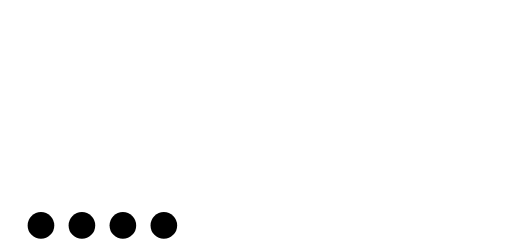
t = 0.00 s
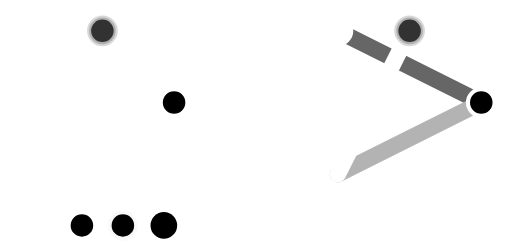
t = 1.65 s
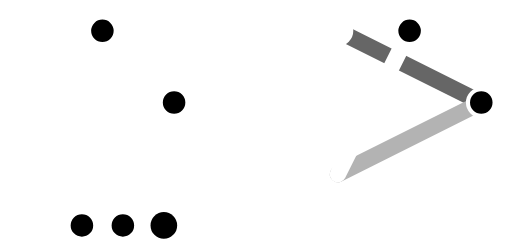
t = 3.30 s
t = 5.10 s: frame unchanged from t = 3.30 s, image omitted
t = 6.68 s: frame unchanged from t = 3.30 s, image omitted
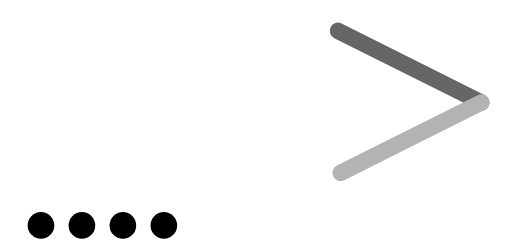
t = 8.33 s

The animated SVG that drew these frames (rendered in a browser with its animation timeline set to each time). Animation: 31 CSS @keyframes rules; frames cover the first 8.32 s, repeats indefinitely.

<svg version="1.1" xmlns="http://www.w3.org/2000/svg" xmlns:xlink="http://www.w3.org/1999/xlink" viewBox="0 0 250 120" width="250" height="120" enable-background="new 0 0 250 120" xml:space="preserve">

	<!-- Playground -->
	<!-- ################################################ -->

	<!-- Fixed dots -->
	<g fill="#fff">
		<circle cx="15" cy="15" rel="0" r="2"></circle>
		<circle cx="50" cy="15" rel="1" r="2"></circle>
		<circle cx="85" cy="15" rel="2" r="2"></circle>
		<circle cx="15" cy="50" rel="3" r="2"></circle>
		<circle cx="50" cy="50" rel="4" r="2"></circle>
		<circle cx="85" cy="50" rel="5" r="2"></circle>
		<circle cx="15" cy="85" rel="6" r="2"></circle>
		<circle cx="50" cy="85" rel="7" r="2"></circle>
		<circle cx="85" cy="85" rel="8" r="2"></circle>
	</g>

	<!-- Big Dots (aka flash dots, the light flash while connecting a dot) -->
	<g fill="#fff">
		<circle cx="15" cy="15" class="bigdot bigdot-1" r="9"></circle>
		<circle cx="50" cy="15" class="bigdot bigdot-2" r="9"></circle>
		<circle cx="85" cy="15" class="bigdot bigdot-3" r="9"></circle>
		<circle cx="15" cy="50" class="bigdot bigdot-4" r="9"></circle>
		<circle cx="50" cy="50" class="bigdot bigdot-5" r="9"></circle>
		<circle cx="85" cy="50" class="bigdot bigdot-6" r="9"></circle>
		<circle cx="15" cy="85" class="bigdot bigdot-7" r="9"></circle>
		<circle cx="50" cy="85" class="bigdot bigdot-8" r="9"></circle>
		<circle cx="85" cy="85" class="bigdot bigdot-9" r="9"></circle>
	</g>

	<!-- The 4 different attemps -->
	<g stroke-width="2" stroke-linecap="round" stroke="#ffffff" class="attempt-1">
		<line class="attempt-1-1 line-1" x1="15" y1="15" x2="50" y2="15"></line>
		<line class="attempt-1-2 line-1" x1="50" y1="15" x2="85" y2="15"></line>
		<line class="attempt-1-3 line-1" x1="85" y1="15" x2="85" y2="50"></line>
	</g>
	<g stroke-width="2" stroke-linecap="round" stroke="#ffffff" class="attempt-2">
		<line class="attempt-2-1 line-1" x1="15" y1="15" x2="15" y2="50"></line>
		<line class="attempt-2-2 line-1" x1="15" y1="50" x2="15" y2="85"></line>
		<line class="attempt-2-3 line-1" x1="15" y1="85" x2="50" y2="85"></line>
	</g>
	<g stroke-width="2" stroke-linecap="round" stroke="#ffffff" class="attempt-3">
		<line class="attempt-3-1 line-1" x1="15" y1="85" x2="50" y2="85"></line>
		<line class="attempt-3-2 line-1" x1="50" y1="85" x2="85" y2="85"></line>
		<line class="attempt-3-3 line-1" x1="85" y1="85" x2="85" y2="50"></line>
	</g>
	<g stroke-width="2" stroke-linecap="round" stroke="#ffffff" class="attempt-4">
		<line class="attempt-4-1 line-4" x1="15" y1="15" x2="85" y2="50"></line>
		<line class="attempt-4-2 line-4" x1="85" y1="50" x2="15" y2="85"></line>
		<line class="attempt-4-3 line-4" x1="15" y1="85" x2="50" y2="15"></line>
	</g>

	<!-- Result pos dots (the one on the top of the pattern to understand the importance of the position in the pattern) -->
	<g stroke-width="2">
		<circle class="result-pos result-pos-1" cx="15" cy="15" r="6.5"></circle>
		<circle class="result-pos result-pos-2" cx="85" cy="50" r="6.5"></circle>
		<circle class="result-pos result-pos-3" cx="15" cy="85" r="6.5"></circle>
		<circle class="result-pos result-pos-4" cx="50" cy="15" r="6.5"></circle>
	</g>

	<!-- Result feedback (the result dots under the pattern) -->
	<g stroke-width="2">
		<circle class="result-dot result-dot-1" cx="20" cy="110" r="6.5"></circle>
		<circle class="result-dot result-dot-2" cx="40" cy="110" r="6.5"></circle>
		<circle class="result-dot result-dot-3" cx="60" cy="110" r="6.5"></circle>
		<circle class="result-dot result-dot-4" cx="80" cy="110" r="6.5"></circle>
	</g>


	<!-- Delimiter -->
	<!-- ################################################ -->

	<line x1="125" y1="20" x2="125" y2="100" stroke="#fff" stroke-width="1" stroke-dasharray="1,1"></line>


	<!-- Model -->
	<!-- ################################################ -->

	<!-- Fixed dots -->
	<g fill="#fff">
		<circle cx="165" cy="15" r="1"></circle>
		<circle cx="200" cy="15" r="1"></circle>
		<circle cx="235" cy="15" r="1"></circle>
		<circle cx="165" cy="50" r="1"></circle>
		<circle cx="200" cy="50" r="1"></circle>
		<circle cx="235" cy="50" r="1"></circle>
		<circle cx="165" cy="85" r="1"></circle>
		<circle cx="200" cy="85" r="1"></circle>
		<circle cx="235" cy="85" r="1"></circle>
	</g>

	<!-- The pattern model -->
	<g stroke-width="8" stroke-linecap="round">
		<line class="model-1 line-4" x1="165" y1="15" x2="235" y2="50" stroke="#666666"></line>
		<line class="model-2 line-4" x1="235" y1="50" x2="165" y2="85" stroke="#b3b3b3"></line>
		<line class="model-3 line-4" x1="165" y1="85" x2="200" y2="15" stroke="#ffffff"></line>
	</g>

	<!-- Result pos dots -->
	<g stroke-width="2">
		<circle class="result-pos result-pos-1" cx="165" cy="15" r="6.5"></circle>
		<circle class="result-pos result-pos-2" cx="235" cy="50" r="6.5"></circle>
		<circle class="result-pos result-pos-3" cx="165" cy="85" r="6.5"></circle>
		<circle class="result-pos result-pos-4" cx="200" cy="15" r="6.5"></circle>
	</g>

	<!-- The little lock (not sure if this icon is relevant enough :-S) -->
	<rect x="194" y="106" width="12" height="10" stroke="#fff" stroke-width="2" fill="none"></rect>
	<path d="M195,105A5,5 0,1,1 205,105" stroke="#fff" stroke-width="2" fill="none"></path>


	<style>
	  

    /* Attempts pattern (lines) **************************/

    .line-1 {stroke-dasharray: 35 35;}
    .line-4 {stroke-dasharray: 80 80;}

    .attempt-1-1 { animation: attempt-1-1 30s infinite; }
    .attempt-1-2 { animation: attempt-1-2 30s infinite; }
    .attempt-1-3 { animation: attempt-1-3 30s infinite; }

    .attempt-2-1 { animation: attempt-2-1 30s infinite; }
    .attempt-2-2 { animation: attempt-2-2 30s infinite; }
    .attempt-2-3 { animation: attempt-2-3 30s infinite; }

    .attempt-3-1 { animation: attempt-3-1 30s infinite; }
    .attempt-3-2 { animation: attempt-3-2 30s infinite; }
    .attempt-3-3 { animation: attempt-3-3 30s infinite; }

    .attempt-4-1 { animation: attempt-4-1 30s infinite; }
    .attempt-4-2 { animation: attempt-4-2 30s infinite; }
    .attempt-4-3 { animation: attempt-4-3 30s infinite; }


    /* Attempt n.1 */
		@keyframes attempt-1-1 {
	    0%      {stroke-dashoffset: 35;}
	    1%      {stroke-dashoffset: 35;}
	    2%      {stroke-dashoffset: 0;}
	    23.999% {stroke-dashoffset: 0;}
	    24%     {stroke-dashoffset: 35;}
	    100%    {stroke-dashoffset: 35;}
		}

		@keyframes attempt-1-2 {
	    0%      {stroke-dashoffset: 35;}
	    2%      {stroke-dashoffset: 35;}
	    3%      {stroke-dashoffset: 0;}
	    23.999% {stroke-dashoffset: 0;}
	    24%     {stroke-dashoffset: 35;}
	    100%    {stroke-dashoffset: 35;}
		}

		@keyframes attempt-1-3 {
	    0%      {stroke-dashoffset: 35;}
	    3%      {stroke-dashoffset: 35;}
	    4%      {stroke-dashoffset: 0;}
	    23.999% {stroke-dashoffset: 0;}
	    24%     {stroke-dashoffset: 35;}
	    100%    {stroke-dashoffset: 35;}
		}


		/* Attempt n.2 */
		@keyframes attempt-2-1 {
	    0%       {stroke-dashoffset: 35;}
	    26%      {stroke-dashoffset: 35;}
	    27%      {stroke-dashoffset: 0;}
	    48.999%  {stroke-dashoffset: 0;}
	    49%      {stroke-dashoffset: 35;}
	    100%     {stroke-dashoffset: 35;}
		}

		@keyframes attempt-2-2 {
	    0%       {stroke-dashoffset: 35;}
	    27%      {stroke-dashoffset: 35;}
	    28%      {stroke-dashoffset: 0;}
	    48.999%  {stroke-dashoffset: 0;}
	    49%      {stroke-dashoffset: 35;}
	    100%     {stroke-dashoffset: 35;}
		}

		@keyframes attempt-2-3 {
	    0%       {stroke-dashoffset: 35;}
	    28%      {stroke-dashoffset: 35;}
	    29%      {stroke-dashoffset: 0;}
	    48.999%  {stroke-dashoffset: 0;}
	    49%      {stroke-dashoffset: 35;}
	    100%     {stroke-dashoffset: 35;}
		}


		/* Attempt n.3 */
		@keyframes attempt-3-1 {
	    0%      {stroke-dashoffset: 35;}
	    51%     {stroke-dashoffset: 35;}
	    52%     {stroke-dashoffset: 0;}
	    73.999% {stroke-dashoffset: 0;}
	    74%     {stroke-dashoffset: 35;}
	    100%    {stroke-dashoffset: 35;}
		}

		@keyframes attempt-3-2 {
	    0%      {stroke-dashoffset: 35;}
	    52%     {stroke-dashoffset: 35;}
	    53%     {stroke-dashoffset: 0;}
	    73.999% {stroke-dashoffset: 0;}
	    74%     {stroke-dashoffset: 35;}
	    100%    {stroke-dashoffset: 35;}
		}

		@keyframes attempt-3-3 {
	    0%      {stroke-dashoffset: 35;}
	    53%     {stroke-dashoffset: 35;}
	    54%     {stroke-dashoffset: 0;}
	    73.999% {stroke-dashoffset: 0;}
	    74%     {stroke-dashoffset: 35;}
	    100%    {stroke-dashoffset: 35;}
		}


		/* Attempt n.4 */
		@keyframes attempt-4-1 {
	    0%      {stroke-dashoffset: 80;}
	    76%     {stroke-dashoffset: 80;}
	    77%     {stroke-dashoffset: 0;}
	    98.999% {stroke-dashoffset: 0;}
	    99%     {stroke-dashoffset: 80;}
	    100%    {stroke-dashoffset: 80;}
		}

		@keyframes attempt-4-2 {
	    0%      {stroke-dashoffset: 80;}
	    77%     {stroke-dashoffset: 80;}
	    78%     {stroke-dashoffset: 0;}
	    98.999% {stroke-dashoffset: 0;}
	    99%     {stroke-dashoffset: 80;}
	    100%    {stroke-dashoffset: 80;}
		}

		@keyframes attempt-4-3 {
	    0%      {stroke-dashoffset: 80;}
	    78%     {stroke-dashoffset: 80;}
	    79%     {stroke-dashoffset: 0;}
	    98.999% {stroke-dashoffset: 0;}
	    99%     {stroke-dashoffset: 80;}
	    100%    {stroke-dashoffset: 80;}
		}


		/* Model pattern (lines) *****************************/
		
    .model-1 { animation: model-1 7.5s infinite; }
    .model-2 { animation: model-2 7.5s infinite; }
    .model-3 { animation: model-3 7.5s infinite; }

		@keyframes model-1 {
	    0%      {stroke-dashoffset: 80;}
	    4%      {stroke-dashoffset: 80;}
	    8%      {stroke-dashoffset: 0;}
	    95.999% {stroke-dashoffset: 0;}
	    96%     {stroke-dashoffset: 80;}
	    100%    {stroke-dashoffset: 80;}
		}

		@keyframes model-2 {
	    0%      {stroke-dashoffset: 80;}
	    8%      {stroke-dashoffset: 80;}
	    12%     {stroke-dashoffset: 0;}
	    95.999% {stroke-dashoffset: 0;}
	    96%     {stroke-dashoffset: 80;}
	    100%    {stroke-dashoffset: 80;}
		}

		@keyframes model-3 {
	    0%      {stroke-dashoffset: 80;}
	    12%     {stroke-dashoffset: 80;}
	    16%     {stroke-dashoffset: 0;}
	    95.999% {stroke-dashoffset: 0;}
	    96%     {stroke-dashoffset: 80;}
	    100%    {stroke-dashoffset: 80;}
		}


		/* Big dots (aka flash) ******************************/
		
		.bigdot { fill-opacity: 0; }

		.bigdot-1 { animation: bigdot-1 30s infinite; }
		.bigdot-2 { animation: bigdot-2 30s infinite; }
		.bigdot-3 { animation: bigdot-3 30s infinite; }
		.bigdot-4 { animation: bigdot-4 30s infinite; }
		.bigdot-5 { }
		.bigdot-6 { animation: bigdot-6 30s infinite; }
		.bigdot-7 { animation: bigdot-7 30s infinite; }
		.bigdot-8 { animation: bigdot-8 30s infinite; }
		.bigdot-9 { animation: bigdot-9 30s infinite; }

		@keyframes bigdot-1 {
	    0.999%   {fill-opacity: 0;}
	    1%       {fill-opacity: 1;}
	    2%       {fill-opacity: 0;}

	    25.999%  {fill-opacity: 0;}
	    26%      {fill-opacity: 1;}
	    27%      {fill-opacity: 0;}

	    75.999%  {fill-opacity: 0;}
	    76%      {fill-opacity: 1;}
	    77%      {fill-opacity: 0;}
	  }

		@keyframes bigdot-2 {
	    1.999%   {fill-opacity: 0;}
	    2%       {fill-opacity: 1;}
	    3%       {fill-opacity: 0;}

	    78.999%  {fill-opacity: 0;}
	    79%      {fill-opacity: 1;}
	    80%      {fill-opacity: 0;}
	  }

		@keyframes bigdot-3 {
	    2.999%   {fill-opacity: 0;}
	    3%       {fill-opacity: 1;}
	    4%       {fill-opacity: 0;}
	  }

		@keyframes bigdot-4 {
	    26.999%  {fill-opacity: 0;}
	    27%      {fill-opacity: 1;}
	    28%      {fill-opacity: 0;}
	  }

		@keyframes bigdot-6 {
	    3.999%   {fill-opacity: 0;}
	    4%       {fill-opacity: 1;}
	    5%       {fill-opacity: 0;}

	    53.999%  {fill-opacity: 0;}
	    54%      {fill-opacity: 1;}
	    55%      {fill-opacity: 0;}

	    76.999%  {fill-opacity: 0;}
	    77%      {fill-opacity: 1;}
	    78%      {fill-opacity: 0;}
	  }

		@keyframes bigdot-7 {
	    27.999%  {fill-opacity: 0;}
	    28%      {fill-opacity: 1;}
	    29%      {fill-opacity: 0;}

	    50.999%  {fill-opacity: 0;}
	    51%      {fill-opacity: 1;}
	    52%      {fill-opacity: 0;}

	    77.999%  {fill-opacity: 0;}
	    78%      {fill-opacity: 1;}
	    79%      {fill-opacity: 0;}
	  }

		@keyframes bigdot-8 {
	    28.999%  {fill-opacity: 0;}
	    29%      {fill-opacity: 1;}
	    30%      {fill-opacity: 0;}

	    51.999%  {fill-opacity: 0;}
	    52%      {fill-opacity: 1;}
	    53%      {fill-opacity: 0;}
	  }

		@keyframes bigdot-9 {
	    52.999%  {fill-opacity: 0;}
	    53%      {fill-opacity: 1;}
	    54%      {fill-opacity: 0;}
	  }


    /* Result dots ***************************************/

    .result-dot {
    	stroke-opacity: 0;
    	stroke: #000;
    	fill: #000;
    }

    .result-dot-1 { animation: result-dot-1 30s infinite; }
    .result-dot-2 { animation: result-dot-2 30s infinite .1s; }
    .result-dot-3 { animation: result-dot-3 30s infinite .2s; }
    .result-dot-4 { animation: result-dot-4 30s infinite .3s; }

		@keyframes result-dot-1 {
			4%   {stroke-opacity: 0; stroke: #000; fill: #000;}
	    5%   {stroke-opacity: 1; stroke: #fff; fill: #fff;}
	    23%  {stroke-opacity: 1; stroke: #fff; fill: #fff;}
	    24%  {stroke-opacity: 0; stroke: #000; fill: #000;}

	    29%  {stroke-opacity: 0; stroke: #000; fill: #000;}
	    30%  {stroke-opacity: 1; stroke: #fff; fill: #fff;}
	    48%  {stroke-opacity: 1; stroke: #fff; fill: #fff;}
	    49%  {stroke-opacity: 0; stroke: #000; fill: #000;}

	    54%  {stroke-opacity: 0; stroke: #000; fill: #000;}
	    55%  {stroke-opacity: 1; stroke: #fff; fill: #000;}
	    73%  {stroke-opacity: 1; stroke: #fff; fill: #000;}
	    74%  {stroke-opacity: 0; stroke: #000; fill: #000;}

	    79%  {stroke-opacity: 0; stroke: #000; fill: #000;}
	    80%  {stroke-opacity: 1; stroke: #fff; fill: #fff;}
	    98%  {stroke-opacity: 1; stroke: #fff; fill: #fff;}
	    99%  {stroke-opacity: 0; stroke: #000; fill: #000;}
		}

		@keyframes result-dot-2 {
			4%   {stroke-opacity: 0; stroke: #000; fill: #000;}
	    5%   {stroke-opacity: 1; stroke: #fff; fill: #000;}
	    23%  {stroke-opacity: 1; stroke: #fff; fill: #000;}
	    24%  {stroke-opacity: 0; stroke: #000; fill: #000;}

	    29%  {stroke-opacity: 0; stroke: #000; fill: #000;}
	    30%  {stroke-opacity: 1; stroke: #fff; fill: #fff;}
	    48%  {stroke-opacity: 1; stroke: #fff; fill: #fff;}
	    49%  {stroke-opacity: 0; stroke: #000; fill: #000;}

	    54%  {stroke-opacity: 0; stroke: #000; fill: #000;}
	    55%  {stroke-opacity: 1; stroke: #fff; fill: #000;}
	    73%  {stroke-opacity: 1; stroke: #fff; fill: #000;}
	    74%  {stroke-opacity: 0; stroke: #000; fill: #000;}

	    79%  {stroke-opacity: 0; stroke: #000; fill: #000;}
	    80%  {stroke-opacity: 1; stroke: #fff; fill: #fff;}
	    98%  {stroke-opacity: 1; stroke: #fff; fill: #fff;}
	    99%  {stroke-opacity: 0; stroke: #000; fill: #000;}
		}

		@keyframes result-dot-3 {
			/* No step 2 and 3 */
			
			4%   {stroke-opacity: 0; stroke: #000; fill: #000;}
	    5%   {stroke-opacity: 1; stroke: #fff; fill: #000;}
	    23%  {stroke-opacity: 1; stroke: #fff; fill: #000;}
	    24%  {stroke-opacity: 0; stroke: #000; fill: #000;}

	    79%  {stroke-opacity: 0; stroke: #000; fill: #000;}
	    80%  {stroke-opacity: 1; stroke: #fff; fill: #fff;}
	    98%  {stroke-opacity: 1; stroke: #fff; fill: #fff;}
	    99%  {stroke-opacity: 0; stroke: #000; fill: #000;}
		}

		@keyframes result-dot-4 {
			/* No step 1, 2 and 3 */

	    79%  {stroke-opacity: 0; stroke: #000; fill: #000;}
	    80%  {stroke-opacity: 1; stroke: #fff; fill: #fff;}
	    98%  {stroke-opacity: 1; stroke: #fff; fill: #fff;}
	    99%  {stroke-opacity: 0; stroke: #000; fill: #000;}
		}


		/* Result pos ****************************************/

		.result-pos {
			stroke-opacity: 0;
			fill-opacity: 0;
		}

		.result-pos-1 { animation: result-pos-1 30s infinite; }
    .result-pos-2 { animation: result-pos-2 30s infinite .1s; }
    .result-pos-3 { animation: result-pos-3 30s infinite .2s; }
    .result-pos-4 { animation: result-pos-4 30s infinite .3s; }

		@keyframes result-pos-1 {
			4%   {stroke-opacity: 0; stroke: #000; fill-opacity: 0; fill: #000;}
	    5%   {stroke-opacity: 1; stroke: #fff; fill-opacity: 1; fill: #fff;}
	    23%  {stroke-opacity: 1; stroke: #fff; fill-opacity: 1; fill: #fff;}
	    24%  {stroke-opacity: 0; stroke: #000; fill-opacity: 0; fill: #000;}

	    29%  {stroke-opacity: 0; stroke: #000; fill-opacity: 0; fill: #000;}
	    30%  {stroke-opacity: 1; stroke: #fff; fill-opacity: 1; fill: #fff;}
	    48%  {stroke-opacity: 1; stroke: #fff; fill-opacity: 1; fill: #fff;}
	    49%  {stroke-opacity: 0; stroke: #000; fill-opacity: 0; fill: #000;}

	    79%  {stroke-opacity: 0; stroke: #000; fill-opacity: 0; fill: #000;}
	    80%  {stroke-opacity: 1; stroke: #fff; fill-opacity: 1; fill: #fff;}
	    98%  {stroke-opacity: 1; stroke: #fff; fill-opacity: 1; fill: #fff;}
	    99%  {stroke-opacity: 0; stroke: #000; fill-opacity: 0; fill: #000;}
		}

		@keyframes result-pos-2 {
			4%   {stroke-opacity: 0; stroke: #000; fill-opacity: 0; fill: #000;}
	    5%   {stroke-opacity: 1; stroke: #fff; fill-opacity: 1; fill: #000;}
	    23%  {stroke-opacity: 1; stroke: #fff; fill-opacity: 1; fill: #000;}
	    24%  {stroke-opacity: 0; stroke: #000; fill-opacity: 0; fill: #000;}

			54%  {stroke-opacity: 0; stroke: #000; fill-opacity: 0; fill: #000;}
	    55%  {stroke-opacity: 1; stroke: #fff; fill-opacity: 1; fill: #000;}
	    73%  {stroke-opacity: 1; stroke: #fff; fill-opacity: 1; fill: #000;}
	  	74%  {stroke-opacity: 0; stroke: #000; fill-opacity: 0; fill: #000;}

	    79%  {stroke-opacity: 0; stroke: #000; fill-opacity: 0; fill: #000;}
	    80%  {stroke-opacity: 1; stroke: #fff; fill-opacity: 1; fill: #fff;}
	    98%  {stroke-opacity: 1; stroke: #fff; fill-opacity: 1; fill: #fff;}
	    99%  {stroke-opacity: 0; stroke: #000; fill-opacity: 0; fill: #000;}
		}

		@keyframes result-pos-3 {
	    29%  {stroke-opacity: 0; stroke: #000; fill-opacity: 0; fill: #000;}
	    30%  {stroke-opacity: 1; stroke: #fff; fill-opacity: 1; fill: #fff;}
	    48%  {stroke-opacity: 1; stroke: #fff; fill-opacity: 1; fill: #fff;}
	    49%  {stroke-opacity: 0; stroke: #000; fill-opacity: 0; fill: #000;}

			54%  {stroke-opacity: 0; stroke: #000; fill-opacity: 0; fill: #000;}
	    55%  {stroke-opacity: 1; stroke: #fff; fill-opacity: 1; fill: #000;}
	    73%  {stroke-opacity: 1; stroke: #fff; fill-opacity: 1; fill: #000;}
	  	74%  {stroke-opacity: 0; stroke: #000; fill-opacity: 0; fill: #000;}

	    79%  {stroke-opacity: 0; stroke: #000; fill-opacity: 0; fill: #000;}
	    80%  {stroke-opacity: 1; stroke: #fff; fill-opacity: 1; fill: #fff;}
	    98%  {stroke-opacity: 1; stroke: #fff; fill-opacity: 1; fill: #fff;}
	    99%  {stroke-opacity: 0; stroke: #000; fill-opacity: 0; fill: #000;}
		}

		@keyframes result-pos-4 {
			4%   {stroke-opacity: 0; stroke: #000; fill-opacity: 0; fill: #000;}
	    5%   {stroke-opacity: 1; stroke: #fff; fill-opacity: 1; fill: #000;}
	    23%  {stroke-opacity: 1; stroke: #fff; fill-opacity: 1; fill: #000;}
	    24%  {stroke-opacity: 0; stroke: #000; fill-opacity: 0; fill: #000;}

	    79%  {stroke-opacity: 0; stroke: #000; fill-opacity: 0; fill: #000;}
	    80%  {stroke-opacity: 1; stroke: #fff; fill-opacity: 1; fill: #fff;}
	    98%  {stroke-opacity: 1; stroke: #fff; fill-opacity: 1; fill: #fff;}
	    99%  {stroke-opacity: 0; stroke: #000; fill-opacity: 0; fill: #000;}
		}


	</style>
</svg>
